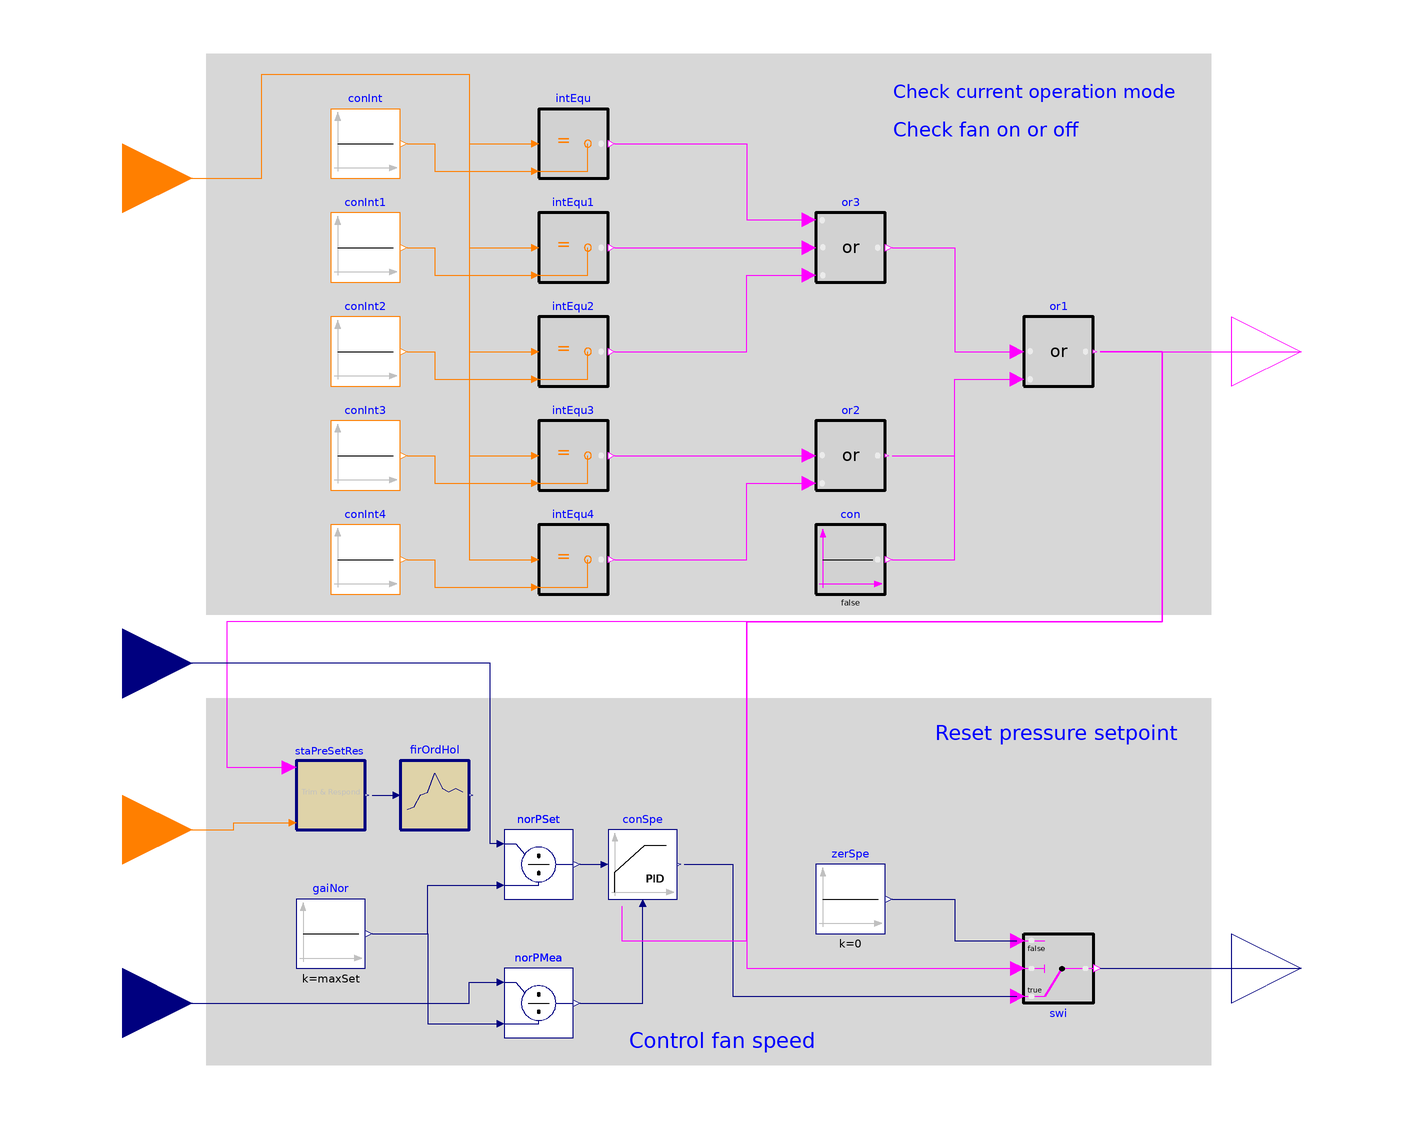

This picture is the connection diagram that the Modelica source below describes through its graphical annotations.

block SupplyFan "Block to control multi zone VAV AHU supply fan"

  parameter Boolean have_perZonRehBox = false
    "Check if there is any VAV-reheat boxes on perimeter zones"
    annotation(Dialog(group="System configuration"));
  parameter Boolean have_duaDucBox = false
    "Check if the AHU serves dual duct boxes"
    annotation(Dialog(group="System configuration"));
  parameter Boolean have_airFloMeaSta = false
    "Check if the AHU has AFMS (Airflow measurement station)"
    annotation(Dialog(group="System configuration"));
  parameter Real iniSet(
    final unit="Pa",
    final quantity="PressureDifference") = 120
    "Initial setpoint"
    annotation (Dialog(group="Trim and respond for pressure setpoint"));
  parameter Real minSet(
    final unit="Pa",
    final quantity="PressureDifference") = 25
    "Minimum setpoint"
    annotation (Dialog(group="Trim and respond for pressure setpoint"));
  parameter Real maxSet(
    final unit="Pa",
    final quantity="PressureDifference")
    "Maximum setpoint"
    annotation (Dialog(group="Trim and respond for pressure setpoint"));
  parameter Real delTim(
    final unit="s",
    final quantity="Time")= 600
   "Delay time after which trim and respond is activated"
    annotation (Dialog(group="Trim and respond for pressure setpoint"));
  parameter Real samplePeriod(
    final unit="s",
    final quantity="Time") = 120  "Sample period"
    annotation (Dialog(group="Trim and respond for pressure setpoint"));
  parameter Integer numIgnReq = 2
    "Number of ignored requests"
    annotation (Dialog(group="Trim and respond for pressure setpoint"));
  parameter Real triAmo(
    final unit="Pa",
    final quantity="PressureDifference") = -12.0
    "Trim amount"
    annotation (Dialog(group="Trim and respond for pressure setpoint"));
  parameter Real resAmo(
    final unit="Pa",
    final quantity="PressureDifference") = 15
    "Respond amount (must be opposite in to triAmo)"
    annotation (Dialog(group="Trim and respond for pressure setpoint"));
  parameter Real maxRes(
    final unit="Pa",
    final quantity="PressureDifference") = 32
    "Maximum response per time interval (same sign as resAmo)"
    annotation (Dialog(group="Trim and respond for pressure setpoint"));
  parameter Buildings.Controls.OBC.CDL.Types.SimpleController
    controllerType=Buildings.Controls.OBC.CDL.Types.SimpleController.PI "Type of controller"
    annotation (Dialog(group="Fan PID controller"));
  parameter Real k(final unit="1")=0.1
    "Gain of controller, normalized using maxSet"
    annotation (Dialog(group="Fan PID controller"));
  parameter Real Ti(
    final unit="s",
    final quantity="Time",
    min=0)=60
    "Time constant of integrator block"
    annotation (Dialog(group="Fan PID controller",
      enable=controllerType==Buildings.Controls.OBC.CDL.Types.SimpleController.PI
         or  controllerType==Buildings.Controls.OBC.CDL.Types.SimpleController.PID));
  parameter Real Td(
    final unit="s",
    final quantity="Time",
    final min=0) = 0.1
    "Time constant of derivative block"
    annotation (Dialog(group="Fan PID controller",
      enable=controllerType==Buildings.Controls.OBC.CDL.Types.SimpleController.PD
          or controllerType==Buildings.Controls.OBC.CDL.Types.SimpleController.PID));
  parameter Real yFanMax(min=0.1, max=1, unit="1") = 1
    "Maximum allowed fan speed"
    annotation (Dialog(group="Fan PID controller"));
  parameter Real yFanMin(min=0.1, max=1, unit="1") = 0.1
    "Lowest allowed fan speed if fan is on"
    annotation (Dialog(group="Fan PID controller"));

  Buildings.Controls.OBC.CDL.Interfaces.IntegerInput uOpeMod
   "System operation mode"
    annotation (Placement(transformation(extent={{-200,100},{-160,140}}),
        iconTransformation(extent={{-140,60},{-100,100}})));
  Buildings.Controls.OBC.CDL.Interfaces.RealInput ducStaPre(
    final unit="Pa",
    quantity="PressureDifference")
    "Measured duct static pressure"
    annotation (Placement(transformation(extent={{-200,-138},{-160,-98}}),
        iconTransformation(extent={{-140,-100},{-100,-60}})));
  Buildings.Controls.OBC.CDL.Interfaces.IntegerInput uZonPreResReq
    "Zone static pressure reset requests"
    annotation (Placement(transformation(extent={{-200,-88},{-160,-48}}),
      iconTransformation(extent={{-140,-50},{-100,-10}})));
  Buildings.Controls.OBC.CDL.Interfaces.BooleanOutput ySupFan "Supply fan on status"
    annotation (Placement(transformation(extent={{140,50},{180,90}}),
        iconTransformation(extent={{100,50},{140,90}})));
  Buildings.Controls.OBC.CDL.Interfaces.RealOutput ySupFanSpe(
    min=0,
    max=1,
    final unit="1") "Supply fan speed"
    annotation (Placement(transformation(extent={{140,-128},{180,-88}}),
        iconTransformation(extent={{100,-20},{140,20}})));

  Buildings.Controls.OBC.ASHRAE.G36_PR1.Generic.SetPoints.TrimAndRespond staPreSetRes(
    final iniSet=iniSet,
    final minSet=minSet,
    final maxSet=maxSet,
    final delTim=delTim,
    final samplePeriod=samplePeriod,
    final numIgnReq=numIgnReq,
    final triAmo=triAmo,
    final resAmo=resAmo,
    final maxRes=maxRes) "Static pressure setpoint reset using trim and respond logic"
    annotation (Placement(transformation(extent={{-130,-68},{-110,-48}})));
  Buildings.Controls.OBC.CDL.Continuous.LimPID conSpe(
    final controllerType=controllerType,
    final k=k,
    final Ti=Ti,
    final Td=Td,
    final yMax=yFanMax,
    final yMin=yFanMin,
    reset=Buildings.Controls.OBC.CDL.Types.Reset.Parameter,
    y_reset=yFanMin) "Supply fan speed control"
    annotation (Placement(transformation(extent={{-40,-88},{-20,-68}})));

  Buildings.Controls.OBC.CDL.Interfaces.RealInput uDucStaPreSet(
    final unit="Pa",
    quantity="PressureDifference")
    "Fixed duct static pressure setpoint"
    annotation (Placement(transformation(extent={{-200,-40},{-160,0}})));
protected
  Buildings.Controls.OBC.CDL.Continuous.Sources.Constant zerSpe(k=0)
    "Zero fan speed when it becomes OFF"
    annotation (Placement(transformation(extent={{20,-98},{40,-78}})));
  Buildings.Controls.OBC.CDL.Logical.Switch swi
    "If fan is OFF, fan speed outputs to zero"
    annotation (Placement(transformation(extent={{80,-98},{100,-118}})));
  Buildings.Controls.OBC.CDL.Logical.Or or1
    "Check whether supply fan should be ON"
    annotation (Placement(transformation(extent={{80,60},{100,80}})));
  Buildings.Controls.OBC.CDL.Logical.Or or2 if have_perZonRehBox
    "Setback or warmup mode"
    annotation (Placement(transformation(extent={{20,30},{40,50}})));
  Buildings.Controls.OBC.CDL.Logical.Or3 or3
    "Cool-down or setup or occupied mode"
    annotation (Placement(transformation(extent={{20,90},{40,110}})));
  Buildings.Controls.OBC.CDL.Logical.Sources.Constant con(
    k=false) if not have_perZonRehBox
    "Constant true"
    annotation (Placement(transformation(extent={{20,0},{40,20}})));
  Buildings.Controls.OBC.CDL.Integers.Sources.Constant conInt(
    k=Buildings.Controls.OBC.ASHRAE.G36_PR1.Types.OperationModes.coolDown)
    "Cool down mode"
    annotation (Placement(transformation(extent={{-120,120},{-100,140}})));
  Buildings.Controls.OBC.CDL.Integers.Sources.Constant conInt4(
    k=Buildings.Controls.OBC.ASHRAE.G36_PR1.Types.OperationModes.warmUp)
    "Warm-up mode"
    annotation (Placement(transformation(extent={{-120,0},{-100,20}})));
  Buildings.Controls.OBC.CDL.Integers.Sources.Constant conInt1(
    k=Buildings.Controls.OBC.ASHRAE.G36_PR1.Types.OperationModes.setUp)
    "Set up mode"
    annotation (Placement(transformation(extent={{-120,90},{-100,110}})));
  Buildings.Controls.OBC.CDL.Integers.Sources.Constant conInt2(
    k=Buildings.Controls.OBC.ASHRAE.G36_PR1.Types.OperationModes.occupied)
    "Occupied mode"
    annotation (Placement(transformation(extent={{-120,60},{-100,80}})));
  Buildings.Controls.OBC.CDL.Integers.Sources.Constant conInt3(
    k=Buildings.Controls.OBC.ASHRAE.G36_PR1.Types.OperationModes.setBack)
    "Set back mode"
    annotation (Placement(transformation(extent={{-120,30},{-100,50}})));
  Buildings.Controls.OBC.CDL.Integers.Equal intEqu
    "Check if current operation mode is cool-down mode"
    annotation (Placement(transformation(extent={{-60,120},{-40,140}})));
  Buildings.Controls.OBC.CDL.Integers.Equal intEqu1
    "Check if current operation mode is setup mode"
    annotation (Placement(transformation(extent={{-60,90},{-40,110}})));
  Buildings.Controls.OBC.CDL.Integers.Equal intEqu2
    "Check if current operation mode is occupied mode"
    annotation (Placement(transformation(extent={{-60,60},{-40,80}})));
  Buildings.Controls.OBC.CDL.Integers.Equal intEqu3
    "Check if current operation mode is setback mode"
    annotation (Placement(transformation(extent={{-60,30},{-40,50}})));
  Buildings.Controls.OBC.CDL.Integers.Equal intEqu4
    "Check if current operation mode is warmup mode"
    annotation (Placement(transformation(extent={{-60,0},{-40,20}})));
  Buildings.Controls.OBC.CDL.Continuous.Sources.Constant gaiNor(
    final k=maxSet)
    "Gain for normalization of controller input"
    annotation (Placement(transformation(extent={{-130,-108},{-110,-88}})));
  Buildings.Controls.OBC.CDL.Continuous.Division norPSet
    "Normalization for pressure set point"
    annotation (Placement(transformation(extent={{-70,-88},{-50,-68}})));
  Buildings.Controls.OBC.CDL.Continuous.Division norPMea
    "Normalization of pressure measurement"
    annotation (Placement(transformation(extent={{-70,-128},{-50,-108}})));
  Buildings.Controls.OBC.CDL.Discrete.FirstOrderHold firOrdHol(
    final samplePeriod=samplePeriod)
    "Extrapolation through the values of the last two sampled input signals"
    annotation (Placement(transformation(extent={{-100,-68},{-80,-48}})));

equation
  connect(or2.y, or1.u2)
    annotation (Line(points={{42,40},{60,40},{60,62},{78,62}},
      color={255,0,255}));
  connect(or1.y, ySupFan)
    annotation (Line(points={{102,70},{160,70}},
      color={255,0,255}));
  connect(or1.y, staPreSetRes.uDevSta)
    annotation (Line(points={{102,70},{120,70},{120,-8},{-150,-8},{-150,-50},{-132,
          -50}},     color={255,0,255}));
  connect(or1.y, swi.u2)
    annotation (Line(points={{102,70},{120,70},{120,-8},{0,-8},{0,-108},{78,-108}},
      color={255,0,255}));
  connect(conSpe.y, swi.u1)
    annotation (Line(points={{-18,-78},{-4,-78},{-4,-116},{78,-116}},
      color={0,0,127}));
  connect(zerSpe.y, swi.u3)
    annotation (Line(points={{42,-88},{60,-88},{60,-100},{78,-100}},
      color={0,0,127}));
  connect(swi.y, ySupFanSpe)
    annotation (Line(points={{102,-108},{160,-108}},
      color={0,0,127}));
  connect(uZonPreResReq, staPreSetRes.numOfReq)
    annotation (Line(points={{-180,-68},{-148,-68},{-148,-66},{-132,-66}},
      color={255,127,0}));
  connect(con.y, or1.u2)
    annotation (Line(points={{42,10},{60,10},{60,62},{78,62}},
      color={255,0,255}));
  connect(intEqu.y, or3.u1)
    annotation (Line(points={{-38,130},{0,130},{0,108},{18,108}},
      color={255,0,255}));
  connect(intEqu2.y, or3.u3)
    annotation (Line(points={{-38,70},{0,70},{0,92},{18,92}},
      color={255,0,255}));
  connect(intEqu1.y, or3.u2)
    annotation (Line(points={{-38,100},{18,100}}, color={255,0,255}));
  connect(conInt.y, intEqu.u2)
    annotation (Line(points={{-98,130},{-90,130},{-90,122},{-62,122}},
      color={255,127,0}));
  connect(conInt1.y, intEqu1.u2)
    annotation (Line(points={{-98,100},{-90,100},{-90,92},{-62,92}},
      color={255,127,0}));
  connect(conInt2.y, intEqu2.u2)
    annotation (Line(points={{-98,70},{-90,70},{-90,62},{-62,62}},
      color={255,127,0}));
  connect(conInt3.y, intEqu3.u2)
    annotation (Line(points={{-98,40},{-90,40},{-90,32},{-62,32}},
      color={255,127,0}));
  connect(conInt4.y, intEqu4.u2)
    annotation (Line(points={{-98,10},{-90,10},{-90,2},{-62,2}},
      color={255,127,0}));
  connect(uOpeMod, intEqu.u1)
    annotation (Line(points={{-180,120},{-140,120},{-140,150},{-80,150},{-80,130},
      {-62,130}}, color={255,127,0}));
  connect(uOpeMod, intEqu1.u1)
    annotation (Line(points={{-180,120},{-140,120},{-140,150},{-80,150},{-80,100},
      {-62,100}}, color={255,127,0}));
  connect(uOpeMod, intEqu2.u1)
    annotation (Line(points={{-180,120},{-140,120},{-140,150},{-80,150},
      {-80,70},{-62,70}}, color={255,127,0}));
  connect(uOpeMod, intEqu3.u1)
    annotation (Line(points={{-180,120},{-140,120},{-140,150},{-80,150},
      {-80,40},{-62,40}}, color={255,127,0}));
  connect(uOpeMod, intEqu4.u1)
    annotation (Line(points={{-180,120},{-140,120},{-140,150},{-80,150},
      {-80,10},{-62,10}}, color={255,127,0}));
  connect(or3.y, or1.u1)
    annotation (Line(points={{42,100},{60,100},{60,70},{78,70}},
      color={255,0,255}));
  connect(intEqu3.y, or2.u1)
    annotation (Line(points={{-38,40},{18,40}}, color={255,0,255}));
  connect(intEqu4.y, or2.u2)
    annotation (Line(points={{-38,10},{0,10},{0,32},{18,32}},
      color={255,0,255}));
  connect(norPSet.y, conSpe.u_s)
    annotation (Line(points={{-48,-78},{-42,-78}}, color={0,0,127}));
  connect(norPMea.y, conSpe.u_m)
    annotation (Line(points={{-48,-118},{-30,-118},{-30,-90}}, color={0,0,127}));
  connect(staPreSetRes.y, firOrdHol.u)
    annotation (Line(points={{-108,-58},{-102,-58}}, color={0,0,127}));
  connect(conSpe.trigger, or1.y)
    annotation (Line(points={{-36,-90},{-36,-100},{0,-100},{0,-8},{120,-8},{120,
          70},{102,70}},  color={255,0,255}));
  connect(gaiNor.y, norPSet.u2) annotation (Line(points={{-108,-98},{-92,-98},{-92,
          -84},{-72,-84}}, color={0,0,127}));
  connect(ducStaPre, norPMea.u1) annotation (Line(points={{-180,-118},{-80,-118},
          {-80,-112},{-72,-112}}, color={0,0,127}));
  connect(gaiNor.y, norPMea.u2) annotation (Line(points={{-108,-98},{-92,-98},{-92,
          -124},{-72,-124}}, color={0,0,127}));

  connect(norPSet.u1, uDucStaPreSet) annotation (Line(points={{-72,-72},{-74,-72},
          {-74,-20},{-180,-20}}, color={0,0,127}));
annotation (
  defaultComponentName="conSupFan",
  Diagram(coordinateSystem(preserveAspectRatio=false, extent={{-160,-140},{140,160}}),
        graphics={
        Rectangle(
          extent={{-156,-30},{134,-136}},
          lineColor={0,0,0},
          fillColor={215,215,215},
          fillPattern=FillPattern.Solid,
          pattern=LinePattern.None),
        Rectangle(
          extent={{-156,156},{134,-6}},
          lineColor={0,0,0},
          fillColor={215,215,215},
          fillPattern=FillPattern.Solid,
          pattern=LinePattern.None),
        Text(
          extent={{42,156},{124,134}},
          lineColor={0,0,255},
          fillColor={215,215,215},
          fillPattern=FillPattern.Solid,
          horizontalAlignment=TextAlignment.Left,
          textString="Check current operation mode"),
        Text(
          extent={{54,-34},{124,-46}},
          lineColor={0,0,255},
          fillColor={215,215,215},
          fillPattern=FillPattern.Solid,
          horizontalAlignment=TextAlignment.Left,
          textString="Reset pressure setpoint"),
        Text(
          extent={{-34,-114},{20,-144}},
          lineColor={0,0,255},
          fillColor={215,215,215},
          fillPattern=FillPattern.Solid,
          textString="Control fan speed"),
        Text(
          extent={{42,142},{96,126}},
          lineColor={0,0,255},
          fillColor={215,215,215},
          fillPattern=FillPattern.Solid,
          horizontalAlignment=TextAlignment.Left,
          textString="Check fan on or off")}),
  Icon(graphics={
        Text(
          extent={{-102,140},{96,118}},
          lineColor={0,0,255},
          textString="%name"),
               Rectangle(
          extent={{-100,100},{100,-100}},
          lineColor={0,0,0},
          fillColor={223,211,169},
          fillPattern=FillPattern.Solid),
        Text(
          extent={{-96,90},{-54,70}},
          lineColor={0,0,127},
          textString="uOpeMod"),
        Text(
          extent={{-96,-16},{-44,-44}},
          lineColor={0,0,127},
          textString="uZonPreResReq"),
        Text(
          extent={{-96,-70},{-54,-90}},
          lineColor={0,0,127},
          textString="ducStaPre"),
        Text(
          extent={{54,-60},{96,-80}},
          lineColor={0,0,127},
          textString="sumVDis_flow"),
        Text(
          extent={{52,10},{94,-10}},
          lineColor={0,0,127},
          textString="yFanSpe"),
        Text(
          extent={{52,78},{94,58}},
          lineColor={0,0,127},
          textString="ySupFan")}),
  Documentation(info="<html>
<p>
Supply fan control for a multi zone VAV AHU according to
ASHRAE guideline G36, PART 5.N.1 (Supply fan control).
</p>
<h4>Supply fan start/stop</h4>
<ul>
<li>Supply fan shall run when system is in the Cool-down, Setup, or Occupied mode</li>
<li>If there are any VAV-reheat boxes on perimeter zones, supply fan shall also
run when system is in Setback or Warmup mode;</li>
<li>If the AHU does not serve dual duct boxes
that do not have hot-duct inlet airflow sensors (<code>have_duaDucBox=true</code>)
or the AHU does not have airflow measurement station (<code>have_airFloMeaSta=false</code>),
sum the current airflow rate from the VAV boxes and output to a software point.</li>
</ul>
<h4>Static pressure setpoint reset</h4>
<p>
Static pressure setpoint shall be reset using trim-respond logic using following
parameters as a starting point:
</p>
<table summary=\"summary\" border=\"1\">
<tr><th> Variable </th> <th> Value </th> <th> Definition </th> </tr>
<tr><td>Device</td><td>AHU Supply Fan</td> <td>Associated device</td></tr>
<tr><td>SP0</td><td><code>iniSet</code></td><td>Initial setpoint</td></tr>
<tr><td>SPmin</td><td><code>minSet</code></td><td>Minimum setpoint</td></tr>
<tr><td>SPmax</td><td><code>maxSet</code></td><td>Maximum setpoint</td></tr>
<tr><td>Td</td><td><code>delTim</code></td><td>Delay timer</td></tr>
<tr><td>T</td><td><code>samplePeriod</code></td><td>Time step</td></tr>
<tr><td>I</td><td><code>numIgnReq</code></td><td>Number of ignored requests</td></tr>
<tr><td>R</td><td><code>uZonPreResReq</code></td><td>Number of requests</td></tr>
<tr><td>SPtrim</td><td><code>triAmo</code></td><td>Trim amount</td></tr>
<tr><td>SPres</td><td><code>resAmo</code></td><td>Respond amount</td></tr>
<tr><td>SPres_max</td><td><code>maxRes</code></td><td>Maximum response per time interval</td></tr>
</table>
<br/>
<h4>Static pressure control</h4>
<p>
Supply fan speed is controlled with a PI controller to maintain duct static pressure at setpoint
when the fan is proven on. The setpoint for the PI controller and the measured
duct static pressure are normalized with the maximum design static presssure
<code>maxSet</code>.
Where the zone groups served by the system are small,
provide multiple sets of gains that are used in the control loop as a function
of a load indicator (such as supply fan airflow rate, the area of the zone groups
that are occupied, etc.).
</p>
</html>", revisions="<html>
<ul>
<li>
March 12, 2020, by Jianjun Hu:<br/>
Removed the sum of flow rate as it is not used in any other sequences.<br/>
This is for
<a href=\"https://github.com/lbl-srg/modelica-buildings/issues/1829\">issue 1829</a>.
</li>
<li>
January 7, 2020, by Michael Wetter:<br/>
Reformulated to avoid relying on the <code>final</code> keyword.<br/>
This is for
<a href=\"https://github.com/lbl-srg/modelica-buildings/issues/1701\">issue 1701</a>.
</li>
<li>
October 14, 2017, by Michael Wetter:<br/>
Added normalization of pressure set point and measurement as the measured
quantity is a few hundred Pascal.
</li>
<li>
August 15, 2017, by Jianjun Hu:<br/>
First implementation.
</li>
</ul>
</html>"));
end SupplyFan;